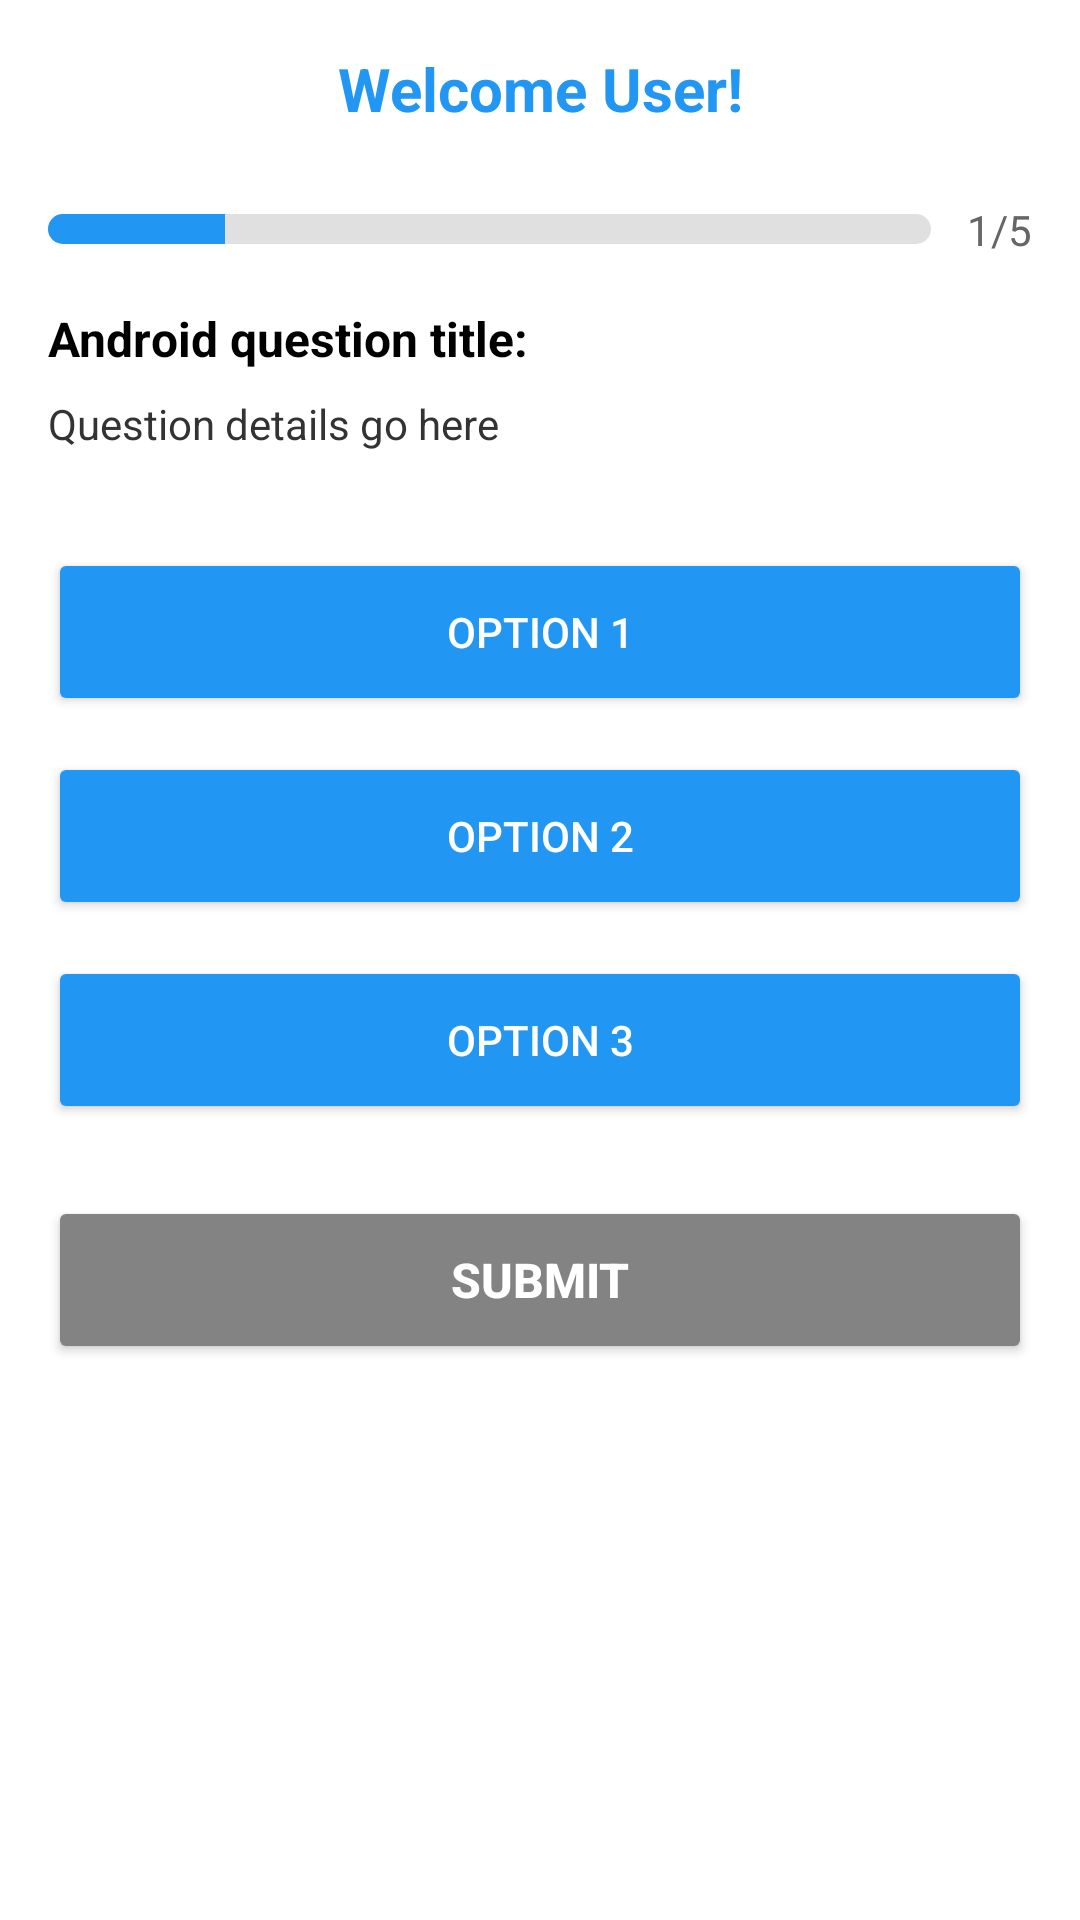

The Android layout XML behind this screen, and the referenced resources:
<!-- AndroidManifest.xml: application theme Theme._31QuizApp -->
<!-- res/layout/activity_quiz.xml -->
<?xml version="1.0" encoding="utf-8"?>
<LinearLayout xmlns:android="http://schemas.android.com/apk/res/android"
    android:id="@+id/quiz_root"
    android:layout_width="match_parent"
    android:layout_height="match_parent"
    android:orientation="vertical"
    android:padding="16dp"
    android:background="@color/white">

    <TextView
        android:id="@+id/welcome_banner"
        android:layout_width="match_parent"
        android:layout_height="wrap_content"
        android:text="Welcome User!"
        android:textSize="20sp"
        android:textStyle="bold"
        android:textColor="@color/button_blue"
        android:gravity="center"
        android:layout_marginBottom="24dp"/>

    <LinearLayout
        android:layout_width="match_parent"
        android:layout_height="wrap_content"
        android:orientation="horizontal"
        android:gravity="center_vertical"
        android:layout_marginBottom="16dp">

        <ProgressBar
            android:id="@+id/progress_bar"
            style="@android:style/Widget.ProgressBar.Horizontal"
            android:layout_width="0dp"
            android:layout_height="10dp"
            android:layout_weight="1"
            android:max="5"
            android:progress="1"
            android:minHeight="10dp"
            android:progressTint="@color/button_blue"
            android:progressBackgroundTint="@color/progress_bg" />

        <TextView
            android:id="@+id/progress_text"
            android:layout_width="wrap_content"
            android:layout_height="wrap_content"
            android:layout_marginStart="12dp"
            android:text="1/5"
            android:textSize="14sp"
            android:textColor="#666666" />

    </LinearLayout>

    <TextView
        android:id="@+id/question_title"
        android:layout_width="match_parent"
        android:layout_height="wrap_content"
        android:text="Android question title:"
        android:textSize="16sp"
        android:textStyle="bold"
        android:textColor="@color/black"
        android:layout_marginBottom="8dp"/>

    <TextView
        android:id="@+id/question_details"
        android:layout_width="match_parent"
        android:layout_height="wrap_content"
        android:text="Question details go here"
        android:textSize="14sp"
        android:textColor="#333333"
        android:layout_marginBottom="32dp"/>

    <LinearLayout
        android:layout_width="match_parent"
        android:layout_height="wrap_content"
        android:orientation="vertical"
        android:layout_marginBottom="24dp">

        <Button
            android:id="@+id/answer_button_1"
            android:layout_width="match_parent"
            android:layout_height="56dp"
            android:layout_marginBottom="12dp"
            android:backgroundTint="@color/button_blue"
            android:text="Option 1"
            android:textColor="@color/white"
            android:textSize="14sp" />

        <Button
            android:id="@+id/answer_button_2"
            android:layout_width="match_parent"
            android:layout_height="56dp"
            android:layout_marginBottom="12dp"
            android:backgroundTint="@color/button_blue"
            android:text="Option 2"
            android:textColor="@color/white"
            android:textSize="14sp" />

        <Button
            android:id="@+id/answer_button_3"
            android:layout_width="match_parent"
            android:layout_height="56dp"
            android:backgroundTint="@color/button_blue"
            android:text="Option 3"
            android:textColor="@color/white"
            android:textSize="14sp" />

    </LinearLayout>

    <Button
        android:id="@+id/submit_button"
        android:layout_width="match_parent"
        android:layout_height="56dp"
        android:backgroundTint="@color/button_grey"
        android:text="SUBMIT"
        android:textColor="@color/white"
        android:textSize="16sp"
        android:textStyle="bold" />

</LinearLayout>
<!-- resources referenced by this layout -->
<resources>
  <color name="black">#FF000000</color>
  <color name="button_blue">#2196F3</color>
  <color name="button_grey">#838383</color>
  <color name="progress_bg">#E0E0E0</color>
  <color name="white">#FFFFFFFF</color>
  <style name="Theme._31QuizApp" parent="Base.Theme._31QuizApp" />
  <style name="Base.Theme._31QuizApp" parent="Theme.Material3.DayNight.NoActionBar">
          
          
      </style>
</resources>
